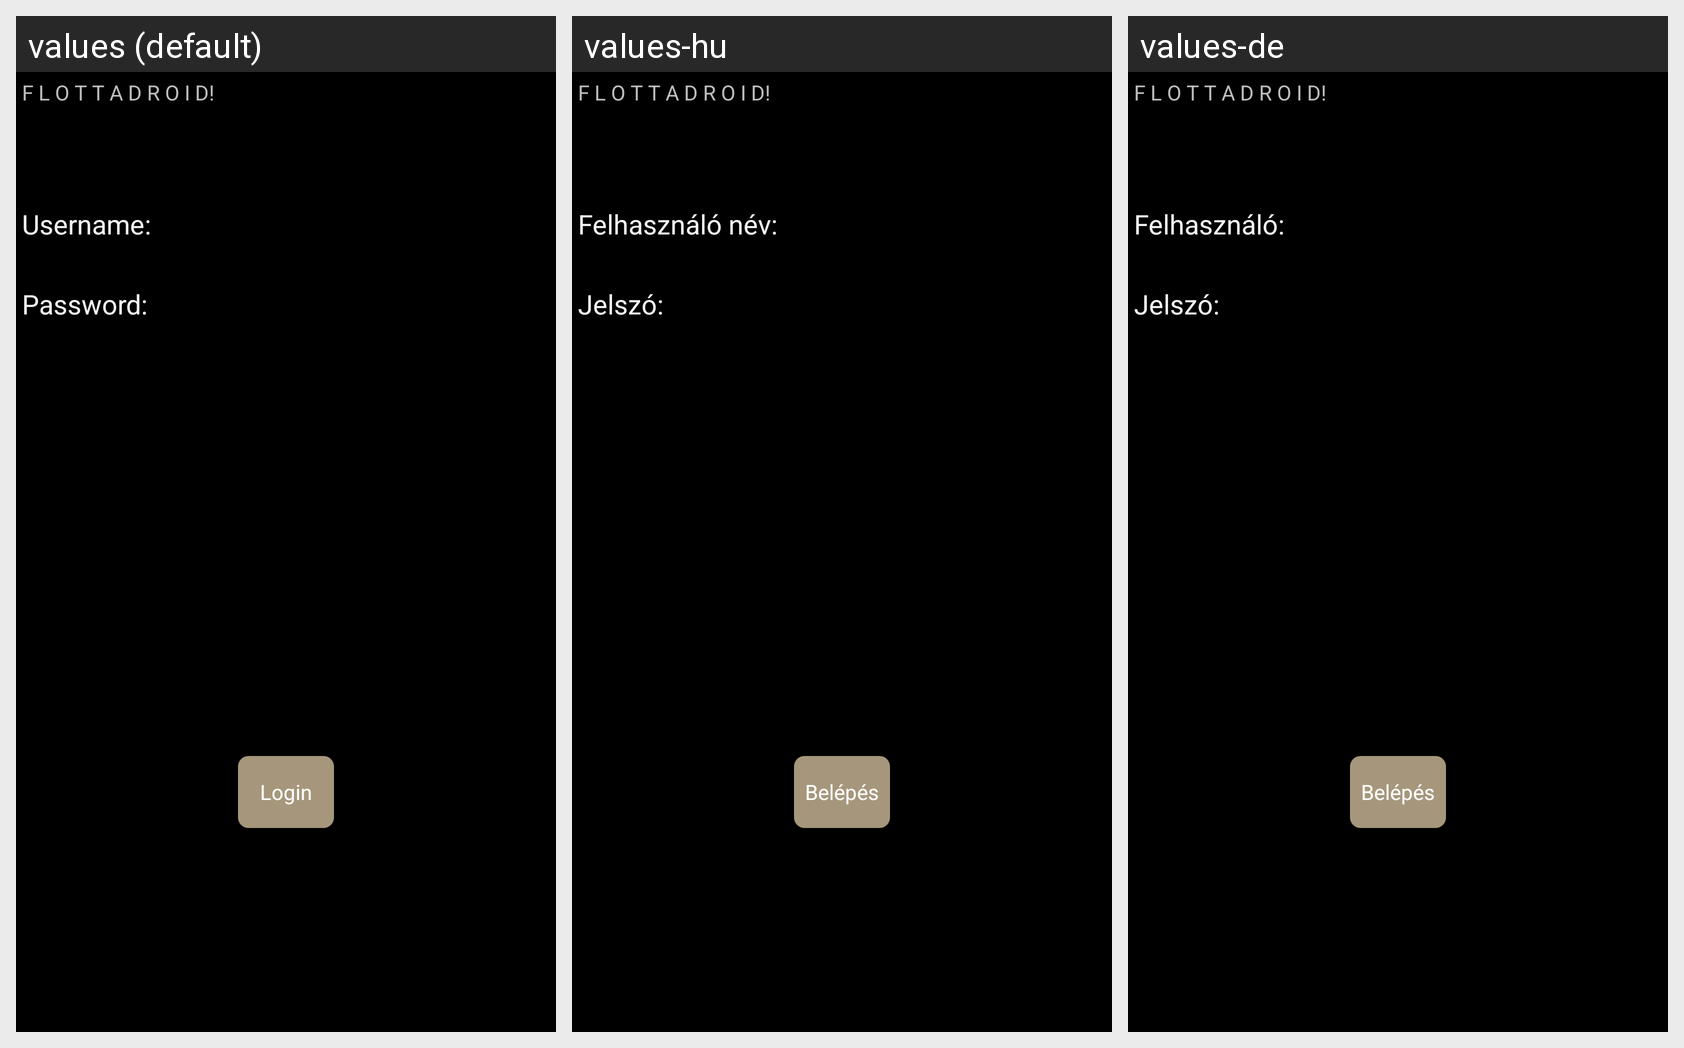

Here is an Android app screen in its default locale and in the app's own translations. Write out the translated-string differences for the strings that appear on this screen.
Android screen res/layout/activity_login.xml rendered under 3 locales, left to right: values (default), values-hu, values-de. Device: Nexus 5 (rendered at 1080×1920; each locale shown at half size, 540×960, under a caption strip naming it); theme AppTheme.
Strings drawn on this screen, with the default value and each locale's value (text and hints the layout hard-codes, and strings that could not be matched under every locale, appear in the picture but are not listed):

hello_world
  values: F L O T T A D R O I D!
  values-hu: F L O T T A D R O I D!
  values-de: F L O T T A D R O I D!

belepes
  values: Login
  values-hu: Belépés
  values-de: Belépés

password
  values: Password:
  values-hu: Jelszó:
  values-de: Jelszó:

felhasznalo
  values: Username:
  values-hu: Felhasználó név:
  values-de: Felhasználó:
